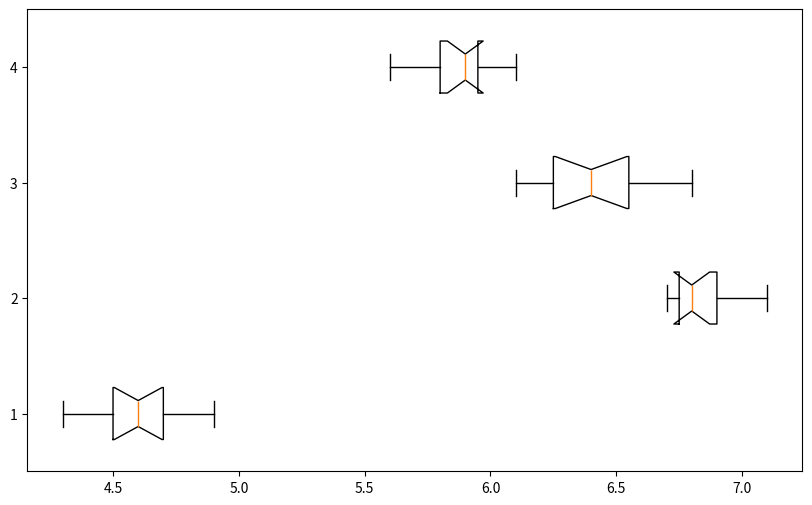

Reproduce this figure in Python.
import matplotlib.pyplot as plt

data = [
    [4.3, 4.5, 4.7, 4.6, 4.8, 4.4, 4.9, 4.6, 4.7, 4.5, 4.6],
    [6.7, 6.8, 6.9, 6.8, 6.7, 6.9, 7.0, 6.8, 6.9, 6.7, 7.1],
    [6.1, 6.3, 6.2, 6.5, 6.4, 6.5, 6.2, 6.6, 6.7, 6.8, 6.4],
    [5.8, 5.7, 5.9, 5.8, 5.9, 6.0, 5.6, 6.1, 5.9, 5.8, 6.0]
]

fig, ax = plt.subplots(figsize=(10, 6))

ax.boxplot(
    data, 
    patch_artist=False,
    notch=True, 
    vert=False  # Changed to horizontal box plot
)

plt.show()
